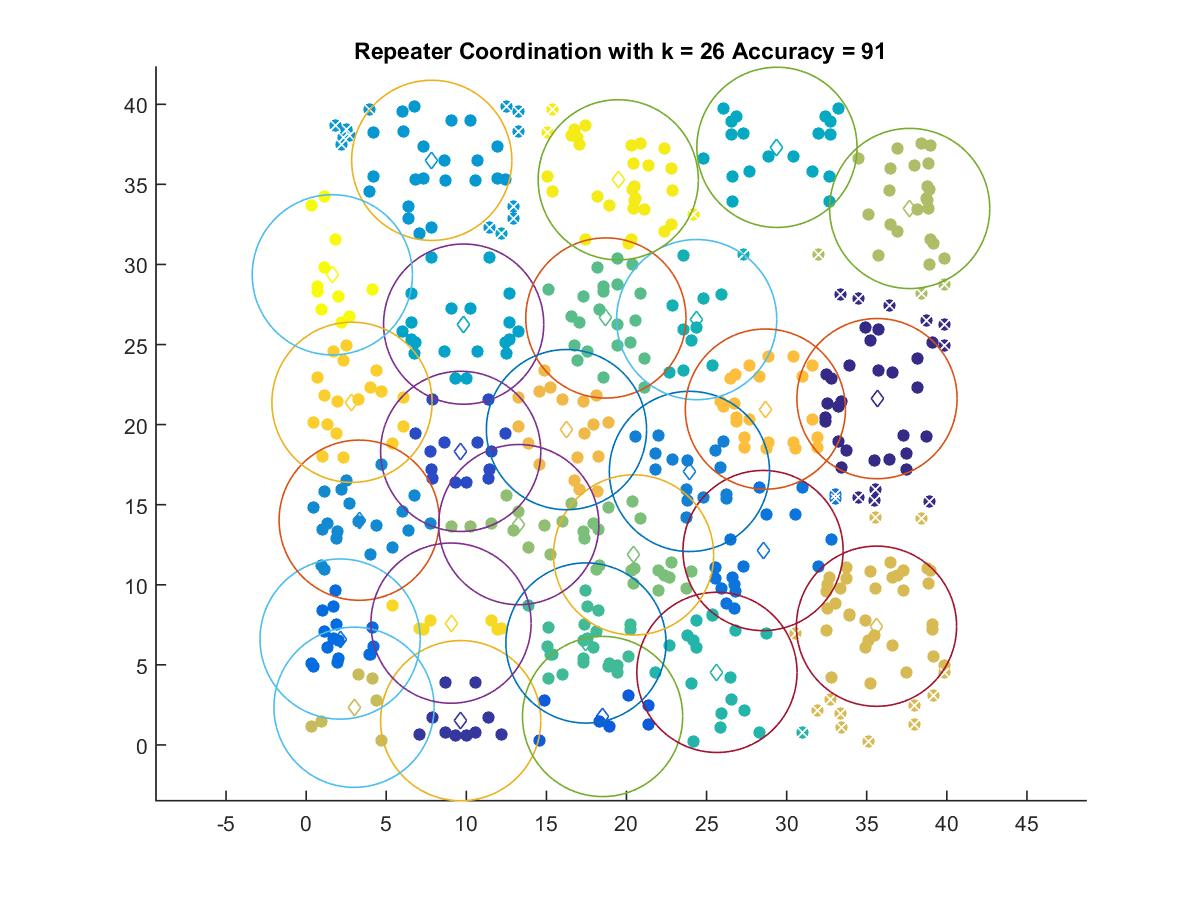

Source data for this figure (header and first rows):
35.641, 21.624
9.649, 1.516
9.649, 18.33
18.51, 1.777
2.119, 6.612
28.53, 12.14
23.93, 17.08
3.312, 14.03
7.841, 36.5
9.834, 26.27
29.39, 37.31
24.38, 26.56
25.65, 4.532
17.47, 6.366
18.71, 26.66
20.44, 11.86
13.28, 13.76
37.68, 33.49
2.989, 2.354
35.61, 7.414
16.25, 19.69
28.67, 20.97
2.862, 21.39
9.044, 7.606
19.48, 35.28
1.634, 29.35
